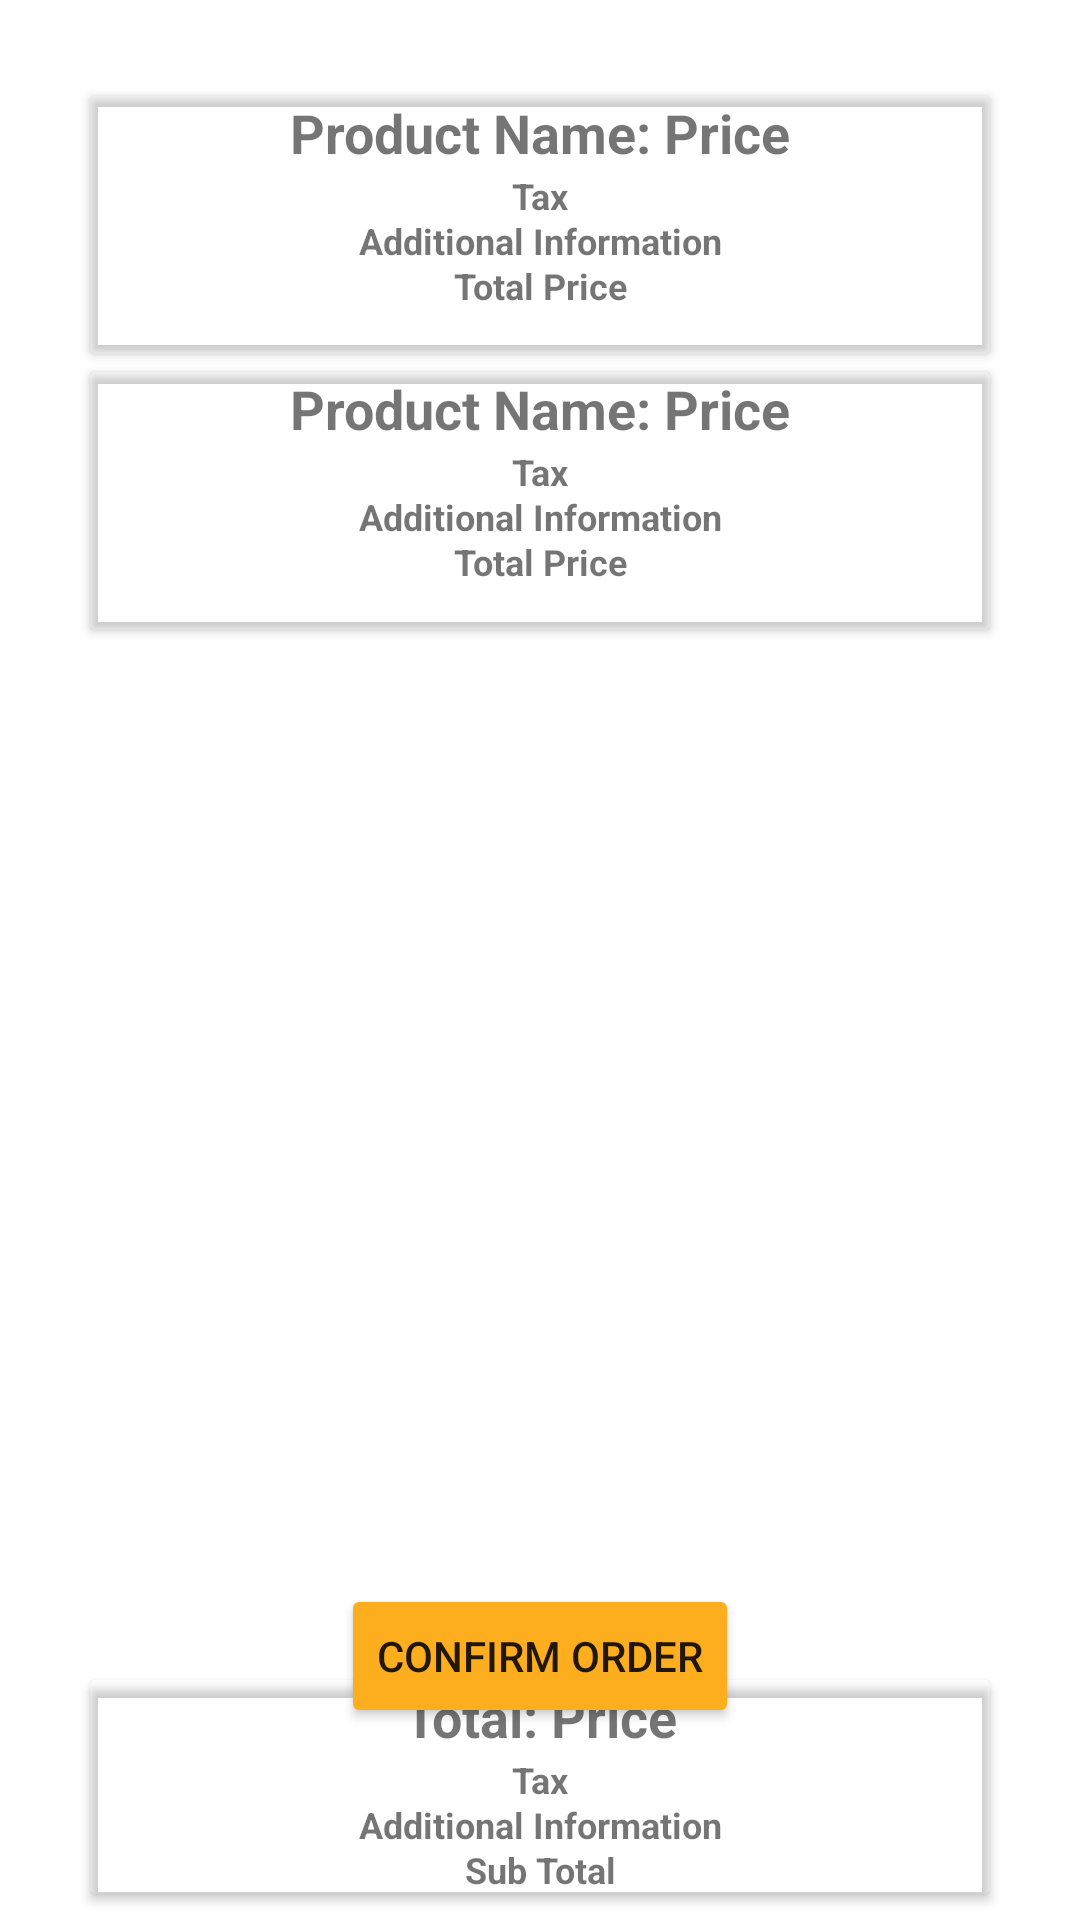

Write the Android layout XML for this screen, with the resource values it uses.
<!-- AndroidManifest.xml: application theme Theme.NahalOman -->
<!-- res/layout/fragment_dashboard.xml -->
<?xml version="1.0" encoding="utf-8"?>
<androidx.constraintlayout.widget.ConstraintLayout xmlns:android="http://schemas.android.com/apk/res/android"
    xmlns:app="http://schemas.android.com/apk/res-auto"
    xmlns:tools="http://schemas.android.com/tools"
    android:layout_width="match_parent"
    android:layout_height="match_parent"
    android:background="@drawable/hopefullyfinalbackground"
    tools:context=".ui.dashboard.DashboardFragment">

    <androidx.cardview.widget.CardView
        android:id="@+id/cardView51"
        android:layout_width="match_parent"
        android:layout_height="wrap_content"
        android:layout_marginStart="30dp"
        android:layout_marginTop="560dp"
        android:layout_marginEnd="30dp"
        android:backgroundTint="#00000000"
        android:padding="16dp"
        app:layout_constraintEnd_toEndOf="parent"
        app:layout_constraintHorizontal_bias="1.0"
        app:layout_constraintStart_toStartOf="parent"
        app:layout_constraintTop_toTopOf="parent">

        <TextView
            android:id="@+id/businessname51"
            android:layout_width="match_parent"
            android:layout_height="wrap_content"
            android:text="Total: Price"
            android:textAlignment="center"
            android:textSize="18sp"
            android:textStyle="bold"
            app:layout_constraintBottom_toBottomOf="parent"
            app:layout_constraintEnd_toEndOf="parent"
            app:layout_constraintStart_toEndOf="@id/cardImageView5"
            app:layout_constraintTop_toTopOf="parent" />

        <TextView
            android:id="@+id/ownername51"
            android:layout_width="match_parent"
            android:layout_height="wrap_content"
            android:paddingTop="25dp"
            android:text="Tax"
            android:textAlignment="center"
            android:textSize="12sp"
            android:textStyle="bold"
            app:layout_constraintBottom_toBottomOf="parent"
            app:layout_constraintEnd_toEndOf="parent"
            app:layout_constraintStart_toEndOf="@id/cardImageView5"
            app:layout_constraintTop_toTopOf="parent" />

        <TextView
            android:id="@+id/description51"
            android:layout_width="match_parent"
            android:layout_height="wrap_content"
            android:paddingTop="40dp"
            android:text="Additional Information"
            android:textAlignment="center"
            android:textSize="12sp"
            android:textStyle="bold"
            app:layout_constraintBottom_toBottomOf="parent"
            app:layout_constraintEnd_toEndOf="parent"
            app:layout_constraintStart_toEndOf="@id/cardImageView5"
            app:layout_constraintTop_toTopOf="parent" />

        <TextView
            android:id="@+id/description521"
            android:layout_width="match_parent"
            android:layout_height="wrap_content"
            android:paddingTop="55dp"
            android:text="Sub Total"
            android:textAlignment="center"
            android:textSize="12sp"
            android:textStyle="bold"
            app:layout_constraintBottom_toBottomOf="parent"
            app:layout_constraintEnd_toEndOf="parent"
            app:layout_constraintStart_toEndOf="@id/cardImageView5"
            app:layout_constraintTop_toTopOf="parent" />

    </androidx.cardview.widget.CardView>

    <androidx.cardview.widget.CardView
        android:id="@+id/cardView5"
        android:layout_width="0dp"
        android:layout_height="wrap_content"
        android:layout_marginStart="30dp"
        android:layout_marginTop="32dp"
        android:layout_marginEnd="30dp"
        android:backgroundTint="#00000000"
        android:padding="16dp"
        app:layout_constraintEnd_toEndOf="parent"
        app:layout_constraintStart_toStartOf="parent"
        app:layout_constraintTop_toTopOf="parent">

        <ImageView
            android:id="@+id/cardImageView5"
            android:layout_width="96dp"
            android:layout_height="86dp"
            android:scaleType="centerCrop"
            android:src="@drawable/baseline_image_24"
            app:layout_constraintBottom_toBottomOf="parent"
            app:layout_constraintStart_toStartOf="parent"
            app:layout_constraintTop_toTopOf="parent" />

        <TextView
            android:id="@+id/businessname5"
            android:layout_width="match_parent"
            android:layout_height="wrap_content"
            android:text="Product Name: Price"
            android:textAlignment="center"
            android:textSize="18sp"
            android:textStyle="bold"
            app:layout_constraintBottom_toBottomOf="parent"
            app:layout_constraintEnd_toEndOf="parent"
            app:layout_constraintStart_toEndOf="@id/cardImageView5"
            app:layout_constraintTop_toTopOf="parent" />

        <TextView
            android:id="@+id/ownername5"
            android:layout_width="match_parent"
            android:layout_height="wrap_content"
            android:paddingTop="25dp"
            android:text="Tax"
            android:textAlignment="center"
            android:textSize="12sp"
            android:textStyle="bold"
            app:layout_constraintBottom_toBottomOf="parent"
            app:layout_constraintEnd_toEndOf="parent"
            app:layout_constraintStart_toEndOf="@id/cardImageView5"
            app:layout_constraintTop_toTopOf="parent" />

        <TextView
            android:id="@+id/description5"
            android:layout_width="match_parent"
            android:layout_height="wrap_content"
            android:paddingTop="40dp"
            android:text="Additional Information"
            android:textAlignment="center"
            android:textSize="12sp"
            android:textStyle="bold"
            app:layout_constraintBottom_toBottomOf="parent"
            app:layout_constraintEnd_toEndOf="parent"
            app:layout_constraintStart_toEndOf="@id/cardImageView5"
            app:layout_constraintTop_toTopOf="parent" />

        <TextView
            android:id="@+id/description52"
            android:layout_width="match_parent"
            android:layout_height="wrap_content"
            android:paddingTop="55dp"
            android:text="Total Price"
            android:textAlignment="center"
            android:textSize="12sp"
            android:textStyle="bold"
            app:layout_constraintBottom_toBottomOf="parent"
            app:layout_constraintEnd_toEndOf="parent"
            app:layout_constraintStart_toEndOf="@id/cardImageView5"
            app:layout_constraintTop_toTopOf="parent" />

    </androidx.cardview.widget.CardView>

    <androidx.cardview.widget.CardView
        android:id="@+id/cardView511"
        android:layout_width="0dp"
        android:layout_height="wrap_content"
        android:layout_marginStart="30dp"
        android:layout_marginTop="124dp"
        android:layout_marginEnd="30dp"
        android:backgroundTint="#00000000"
        android:padding="16dp"
        app:layout_constraintEnd_toEndOf="parent"
        app:layout_constraintHorizontal_bias="0.0"
        app:layout_constraintStart_toStartOf="parent"
        app:layout_constraintTop_toTopOf="parent">

        <ImageView
            android:id="@+id/cardImageView511"
            android:layout_width="96dp"
            android:layout_height="86dp"
            android:scaleType="centerCrop"
            android:src="@drawable/baseline_image_24"
            app:layout_constraintBottom_toBottomOf="parent"
            app:layout_constraintStart_toStartOf="parent"
            app:layout_constraintTop_toTopOf="parent" />

        <TextView
            android:id="@+id/businessname511"
            android:layout_width="match_parent"
            android:layout_height="wrap_content"
            android:text="Product Name: Price"
            android:textAlignment="center"
            android:textSize="18sp"
            android:textStyle="bold"
            app:layout_constraintBottom_toBottomOf="parent"
            app:layout_constraintEnd_toEndOf="parent"
            app:layout_constraintStart_toEndOf="@id/cardImageView5"
            app:layout_constraintTop_toTopOf="parent" />

        <TextView
            android:id="@+id/ownername511"
            android:layout_width="match_parent"
            android:layout_height="wrap_content"
            android:paddingTop="25dp"
            android:text="Tax"
            android:textAlignment="center"
            android:textSize="12sp"
            android:textStyle="bold"
            app:layout_constraintBottom_toBottomOf="parent"
            app:layout_constraintEnd_toEndOf="parent"
            app:layout_constraintStart_toEndOf="@id/cardImageView5"
            app:layout_constraintTop_toTopOf="parent" />

        <TextView
            android:id="@+id/description511"
            android:layout_width="match_parent"
            android:layout_height="wrap_content"
            android:paddingTop="40dp"
            android:text="Additional Information"
            android:textAlignment="center"
            android:textSize="12sp"
            android:textStyle="bold"
            app:layout_constraintBottom_toBottomOf="parent"
            app:layout_constraintEnd_toEndOf="parent"
            app:layout_constraintStart_toEndOf="@id/cardImageView5"
            app:layout_constraintTop_toTopOf="parent" />

        <TextView
            android:id="@+id/description5211"
            android:layout_width="match_parent"
            android:layout_height="wrap_content"
            android:paddingTop="55dp"
            android:text="Total Price"
            android:textAlignment="center"
            android:textSize="12sp"
            android:textStyle="bold"
            app:layout_constraintBottom_toBottomOf="parent"
            app:layout_constraintEnd_toEndOf="parent"
            app:layout_constraintStart_toEndOf="@id/cardImageView5"
            app:layout_constraintTop_toTopOf="parent" />

    </androidx.cardview.widget.CardView>

    <Button
        android:id="@+id/button6"
        android:layout_width="wrap_content"
        android:layout_height="wrap_content"
        android:layout_marginBottom="64dp"
        android:backgroundTint="#FCAE1E"
        android:text="Confirm Order"
        app:layout_constraintBottom_toBottomOf="parent"
        app:layout_constraintEnd_toEndOf="parent"
        app:layout_constraintStart_toStartOf="parent" />

</androidx.constraintlayout.widget.ConstraintLayout>
<!-- resources referenced by this layout -->
<resources>
  <style name="Theme.NahalOman" parent="Theme.MaterialComponents.DayNight.DarkActionBar">
          
          <item name="colorPrimary">@color/purple_500</item>
          <item name="colorPrimaryVariant">@color/purple_700</item>
          <item name="colorOnPrimary">@color/white</item>
          
          <item name="colorSecondary">@color/teal_200</item>
          <item name="colorSecondaryVariant">@color/teal_700</item>
          <item name="colorOnSecondary">@color/black</item>
          
          <item name="android:statusBarColor">?attr/colorPrimaryVariant</item>
          
      </style>
  <!-- not gathered from this repository: default colours our renderer supplied (Android Studio template values) -->
  <color name="purple_500">#FF6200EE</color>
  <color name="purple_700">#FF3700B3</color>
  <color name="teal_200">#FF03DAC5</color>
  <color name="teal_700">#FF018786</color>
  <color name="black">#FF000000</color>
  <color name="white">#FFFFFFFF</color>
</resources>
